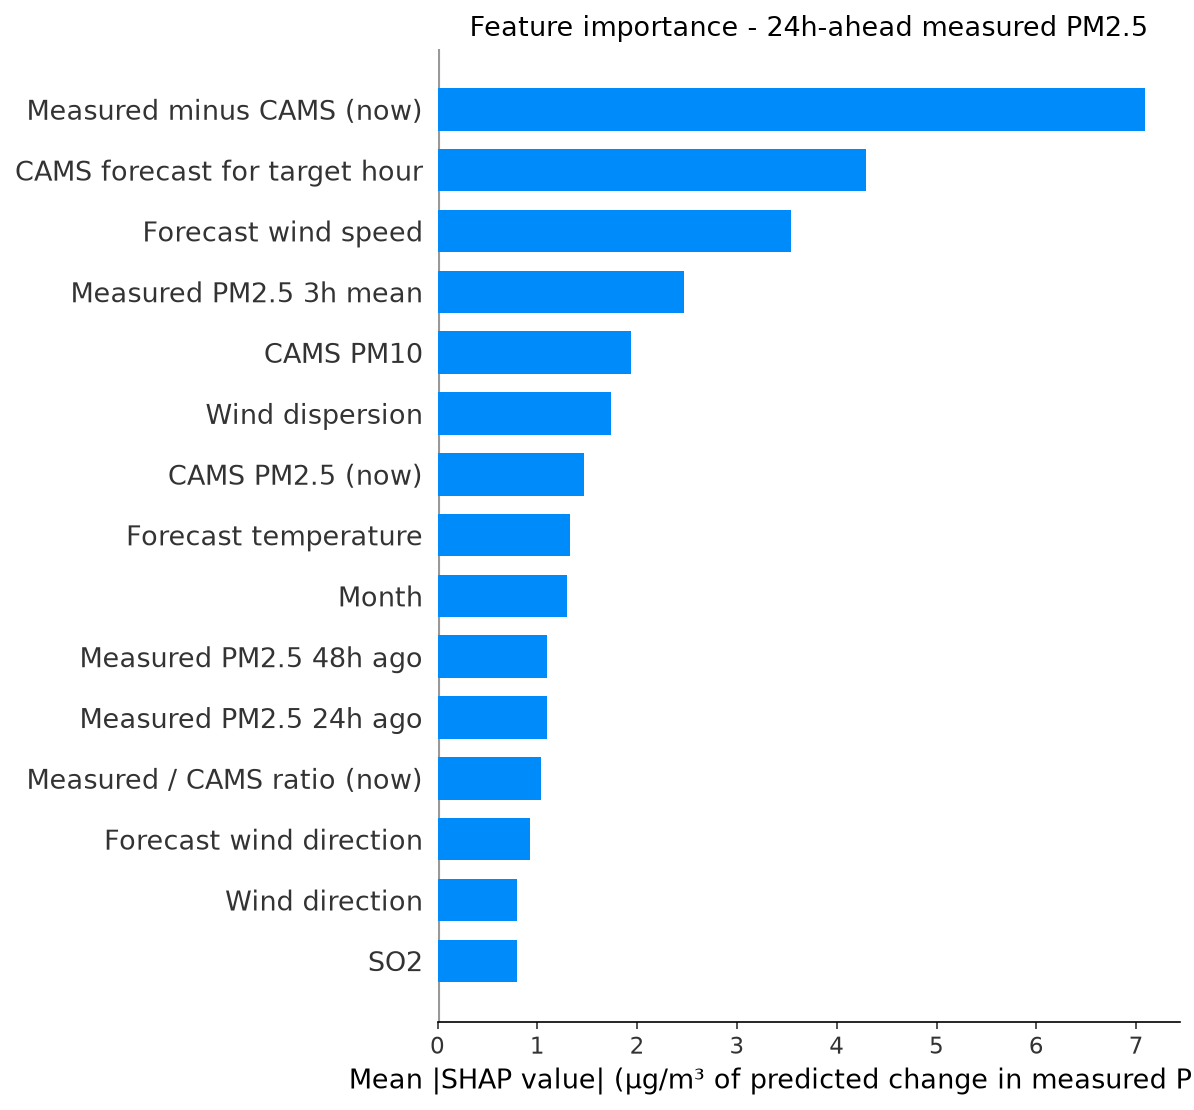

Source data for this figure (header and first rows):
feature, label, mean_shap, horizon_hours
cams_gap, Measured minus CAMS (now), 7.085, 24
fut_cams_pm25, CAMS forecast for target hour, 4.29, 24
fut_wind_speed, Forecast wind speed, 3.541, 24
pm25_roll3, Measured PM2.5 3h mean, 2.474, 24
cams_pm10, CAMS PM10, 1.934, 24
wind_dispersion, Wind dispersion, 1.733, 24
cams_pm25, CAMS PM2.5 (now), 1.465, 24
fut_temperature, Forecast temperature, 1.327, 24
month, Month, 1.293, 24
pm25_lag48, Measured PM2.5 48h ago, 1.101, 24
pm25_lag24, Measured PM2.5 24h ago, 1.094, 24
cams_ratio, Measured / CAMS ratio (now), 1.036, 24
fut_wind_dir, Forecast wind direction, 0.9297, 24
wind_dir, Wind direction, 0.7992, 24
so2, SO2, 0.7956, 24
pm_ratio, CAMS PM2.5 / PM10 ratio, 0.7227, 24
heat_humidity, Heat x humidity, 0.7032, 24
temperature, Temperature, 0.6977, 24
fut_humidity, Forecast humidity, 0.648, 24
humidity, Humidity, 0.542, 24
pressure, Pressure, 0.5016, 24
wind_speed, Wind speed, 0.4944, 24
cams_ratio_roll24, Measured / CAMS ratio (24h mean), 0.4763, 24
pm25_std24, Measured PM2.5 24h volatility, 0.4652, 24
pm25_roll24, Measured PM2.5 24h mean, 0.447, 24
no2, NO2, 0.4125, 24
co, CO, 0.3757, 24
pm25_lag3, Measured PM2.5 3h ago, 0.3677, 24
pm25_roll12, Measured PM2.5 12h mean, 0.3566, 24
pm25_lag1, Measured PM2.5 1h ago, 0.3404, 24
ozone, Ozone, 0.3174, 24
fut_pressure, Forecast pressure, 0.3057, 24
hour, Hour of day, 0.2957, 24
month_cos, month cos, 0.2951, 24
dow_sin, dow sin, 0.2492, 24
hour_cos, hour cos, 0.2433, 24
pm25_lag6, Measured PM2.5 6h ago, 0.2361, 24
pm25_lag12, Measured PM2.5 12h ago, 0.1806, 24
day_of_week, Day of week, 0.1703, 24
pm25_roll6, Measured PM2.5 6h mean, 0.1451, 24
dow_cos, dow cos, 0.1443, 24
month_sin, month sin, 0.1422, 24
fut_hour_cos, Target hour (cos), 0.09911, 24
hour_sin, hour sin, 0.06716, 24
fut_hour_sin, Target hour (sin), 0.02441, 24
is_rush_hour, Rush hour, 0.01859, 24
is_weekend, Weekend, 0.009039, 24
fut_is_rush_hour, Target hour is rush hour, 0.003181, 24
